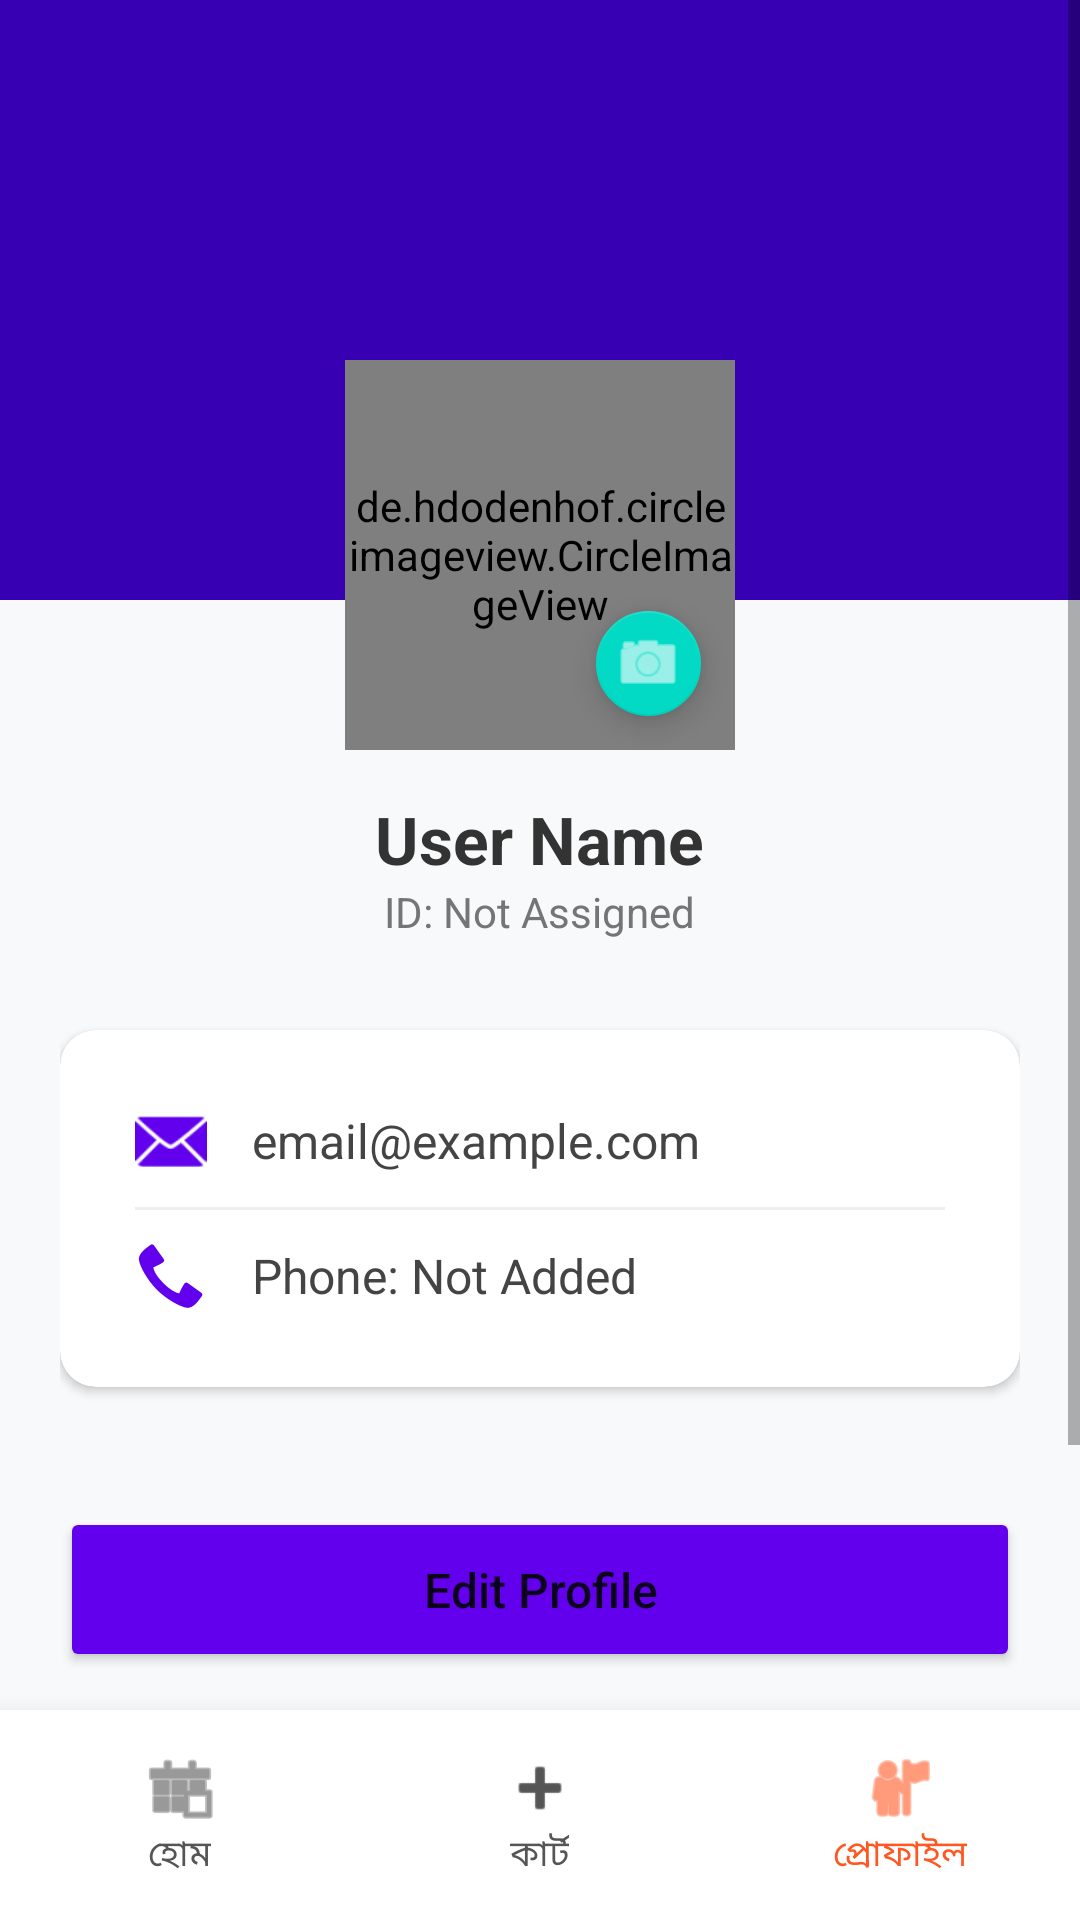

Here is an Android app screen rendered from its layout file. Give the layout XML and the strings, colors and styles it references.
<!-- AndroidManifest.xml: application theme Theme.FieldSalesAutomation -->
<!-- res/layout/activity_profile.xml -->
<?xml version="1.0" encoding="utf-8"?>
<RelativeLayout xmlns:android="http://schemas.android.com/apk/res/android"
    xmlns:app="http://schemas.android.com/apk/res-auto"
    android:layout_width="match_parent"
    android:layout_height="match_parent"
    android:background="#F8F9FA">

    <ScrollView
        android:layout_width="match_parent"
        android:layout_height="match_parent"
        android:layout_above="@+id/bottomNavLayout"
        android:fillViewport="true">

        <RelativeLayout
            android:layout_width="match_parent"
            android:layout_height="wrap_content">

            <View
                android:id="@+id/header_bg"
                android:layout_width="match_parent"
                android:layout_height="200dp"
                android:background="@color/purple_700" />

            <LinearLayout
                android:layout_width="match_parent"
                android:layout_height="wrap_content"
                android:layout_marginTop="100dp"
                android:orientation="vertical"
                android:padding="20dp">

                <RelativeLayout
                    android:layout_width="wrap_content"
                    android:layout_height="wrap_content"
                    android:layout_gravity="center_horizontal">

                    <de.hdodenhof.circleimageview.CircleImageView
                        android:id="@+id/profileImageView"
                        android:layout_width="130dp"
                        android:layout_height="130dp"
                        android:src="@drawable/default_avatar"
                        app:civ_border_color="#FFFFFF"
                        app:civ_border_width="4dp" />

                    <com.google.android.material.floatingactionbutton.FloatingActionButton
                        android:id="@+id/btnChangePicture"
                        android:layout_width="wrap_content"
                        android:layout_height="wrap_content"
                        android:layout_alignBottom="@id/profileImageView"
                        android:layout_alignEnd="@id/profileImageView"
                        android:layout_margin="5dp"
                        app:fabCustomSize="35dp"
                        app:srcCompat="@android:drawable/ic_menu_camera"
                        app:tint="@color/white" />
                </RelativeLayout>

                <TextView
                    android:id="@+id/tvName"
                    android:layout_width="wrap_content"
                    android:layout_height="wrap_content"
                    android:layout_gravity="center_horizontal"
                    android:layout_marginTop="15dp"
                    android:text="User Name"
                    android:textColor="#333333"
                    android:textSize="22sp"
                    android:textStyle="bold" />

                <TextView
                    android:id="@+id/tvIdNumber"
                    android:layout_width="wrap_content"
                    android:layout_height="wrap_content"
                    android:layout_gravity="center_horizontal"
                    android:text="ID: Not Assigned"
                    android:textColor="#757575"
                    android:textSize="14sp" />

                <androidx.cardview.widget.CardView
                    android:layout_width="match_parent"
                    android:layout_height="wrap_content"
                    android:layout_marginTop="30dp"
                    app:cardCornerRadius="12dp"
                    app:cardElevation="2dp">

                    <LinearLayout
                        android:layout_width="match_parent"
                        android:layout_height="wrap_content"
                        android:orientation="vertical"
                        android:padding="15dp">

                        <LinearLayout
                            android:layout_width="match_parent"
                            android:layout_height="wrap_content"
                            android:gravity="center_vertical"
                            android:orientation="horizontal"
                            android:padding="10dp">
                            <ImageView
                                android:layout_width="24dp"
                                android:layout_height="24dp"
                                android:src="@android:drawable/ic_dialog_email"
                                app:tint="@color/purple_500" />
                            <TextView
                                android:id="@+id/tvEmail"
                                android:layout_width="match_parent"
                                android:layout_height="wrap_content"
                                android:layout_marginStart="15dp"
                                android:text="email@example.com"
                                android:textColor="#444444"
                                android:textSize="16sp" />
                        </LinearLayout>

                        <View
                            android:layout_width="match_parent"
                            android:layout_height="1dp"
                            android:layout_marginHorizontal="10dp"
                            android:background="#EEEEEE" />

                        <LinearLayout
                            android:layout_width="match_parent"
                            android:layout_height="wrap_content"
                            android:gravity="center_vertical"
                            android:orientation="horizontal"
                            android:padding="10dp">
                            <ImageView
                                android:layout_width="24dp"
                                android:layout_height="24dp"
                                android:src="@android:drawable/stat_sys_phone_call"
                                app:tint="@color/purple_500" />
                            <TextView
                                android:id="@+id/tvPhone"
                                android:layout_width="match_parent"
                                android:layout_height="wrap_content"
                                android:layout_marginStart="15dp"
                                android:text="Phone: Not Added"
                                android:textColor="#444444"
                                android:textSize="16sp" />
                        </LinearLayout>
                    </LinearLayout>
                </androidx.cardview.widget.CardView>

                <Button
                    android:id="@+id/btnEditProfile"
                    android:layout_width="match_parent"
                    android:layout_height="55dp"
                    android:layout_marginTop="40dp"
                    android:backgroundTint="@color/purple_500"
                    android:text="Edit Profile"
                    android:textAllCaps="false"
                    android:textSize="16sp"
                    app:cornerRadius="10dp" />

                <Button
                    android:id="@+id/btnLogout"
                    android:layout_width="match_parent"
                    android:layout_height="55dp"
                    android:layout_marginTop="12dp"
                    android:layout_marginBottom="30dp"
                    android:backgroundTint="#FFEBEE"
                    android:text="Logout"
                    android:textAllCaps="false"
                    android:textColor="#D32F2F"
                    android:textSize="16sp"
                    app:cornerRadius="10dp"
                    app:strokeColor="#D32F2F"
                    app:strokeWidth="1dp" />

            </LinearLayout>
        </RelativeLayout>
    </ScrollView>

    <LinearLayout
        android:id="@+id/bottomNavLayout"
        android:layout_width="match_parent"
        android:layout_height="70dp"
        android:layout_alignParentBottom="true"
        android:background="@color/white"
        android:elevation="12dp"
        android:orientation="horizontal"
        android:weightSum="3">

        <LinearLayout
            android:id="@+id/btnHome"
            android:layout_width="0dp"
            android:layout_height="match_parent"
            android:layout_weight="1"
            android:gravity="center"
            android:background="?attr/selectableItemBackground"
            android:orientation="vertical">
            <ImageView
                android:layout_width="26dp"
                android:layout_height="26dp"
                android:src="@android:drawable/ic_menu_today"
                app:tint="#555555" />
            <TextView
                android:layout_width="wrap_content"
                android:layout_height="wrap_content"
                android:text="হোম"
                android:textColor="#555555"
                android:textSize="12sp" />
        </LinearLayout>

        <LinearLayout
            android:id="@+id/btnGoToCart"
            android:layout_width="0dp"
            android:layout_height="match_parent"
            android:layout_weight="1"
            android:gravity="center"
            android:background="?attr/selectableItemBackground"
            android:orientation="vertical">
            <ImageView
                android:layout_width="26dp"
                android:layout_height="26dp"
                android:src="@android:drawable/ic_input_add"
                app:tint="#555555" />
            <TextView
                android:layout_width="wrap_content"
                android:layout_height="wrap_content"
                android:text="কার্ট"
                android:textColor="#555555"
                android:textSize="12sp" />
        </LinearLayout>

        <LinearLayout
            android:id="@+id/btnProfile"
            android:layout_width="0dp"
            android:layout_height="match_parent"
            android:layout_weight="1"
            android:gravity="center"
            android:background="?attr/selectableItemBackground"
            android:orientation="vertical">
            <ImageView
                android:layout_width="26dp"
                android:layout_height="26dp"
                android:src="@android:drawable/ic_menu_myplaces"
                app:tint="#FF5722" />
            <TextView
                android:layout_width="wrap_content"
                android:layout_height="wrap_content"
                android:text="প্রোফাইল"
                android:textColor="#FF5722"
                android:textSize="12sp" />
        </LinearLayout>
    </LinearLayout>

</RelativeLayout>
<!-- resources referenced by this layout -->
<resources>
  <!-- drawable default_avatar (drawable) -->
  <vector xmlns:android="http://schemas.android.com/apk/res/android"
      android:width="200dp"
      android:height="200dp"
      android:viewportWidth="24"
      android:viewportHeight="24">
  
      <path
          android:fillColor="#E0E0E0"
          android:pathData="M12,12m-12,0a12,12 0,1 1,24 0a12,12 0,1 1,-24 0" />
  
      <path
          android:fillColor="#BDBDBD"
          android:pathData="M12,12c2.21,0 4,-1.79 4,-4s-1.79,-4 -4,-4s-4,1.79 -4,4S9.79,12 12,12z" />
  
      <path
          android:fillColor="#BDBDBD"
          android:pathData="M12,14c-2.67,0 -8,1.34 -8,4v2h16v-2C20,15.34 14.67,14 12,14z" />
  </vector>
  <style name="Theme.FieldSalesAutomation" parent="Theme.MaterialComponents.DayNight.NoActionBar" />
  <!-- not gathered from this repository: default colours our renderer supplied (Android Studio template values) -->
  <color name="purple_500">#FF6200EE</color>
  <color name="purple_700">#FF3700B3</color>
  <color name="white">#FFFFFFFF</color>
</resources>
